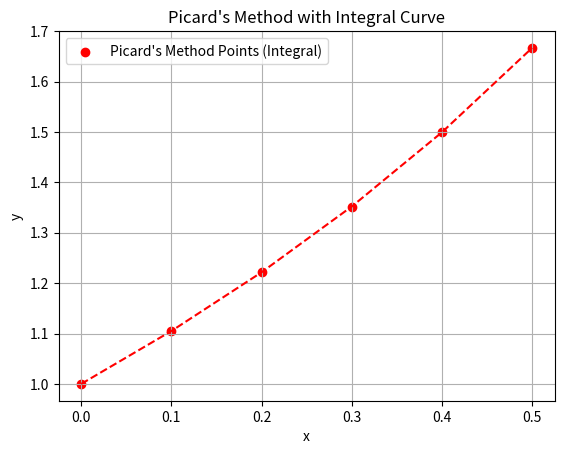

Write Python code to recreate this figure.
import numpy as np
import matplotlib.pyplot as plt
from scipy import integrate
def f(x, y):
    return 1 + x * y
def picards_method_integral(x0, y0, h, num_iterations):
    x_values = [x0]
    y_values = [y0]

    for _ in range(num_iterations):
        x = x_values[-1]  # -1 MEANS X0,Y0
        y_integral = integrate.quad(lambda x: f(x, y_values[-1]), x_values[-1], x_values[-1] + h)[0]
        y = y_values[-1] + y_integral # Y0+INTRGRAL PART SUTRO
        x_values.append(x + h)
        y_values.append(y)

        print(f"At x = {x + h:.2f}, y = {y:.3f}")

    return x_values, y_values

# Initial conditions
x0 = 0
y0 = 1
h = 0.1
num_iterations = 5

# Apply Picard's method with integral
x_values_integral, y_values_integral = picards_method_integral(x0, y0, h, num_iterations)

plt.scatter(x_values_integral, y_values_integral, color='red', label='Picard\'s Method Points (Integral)')

# Connect the points with lines
plt.plot(x_values_integral, y_values_integral, linestyle='--', color='red')

plt.xlabel('x')
plt.ylabel('y')
plt.title("Picard's Method with Integral Curve")
plt.legend()
plt.grid(True)
plt.show()